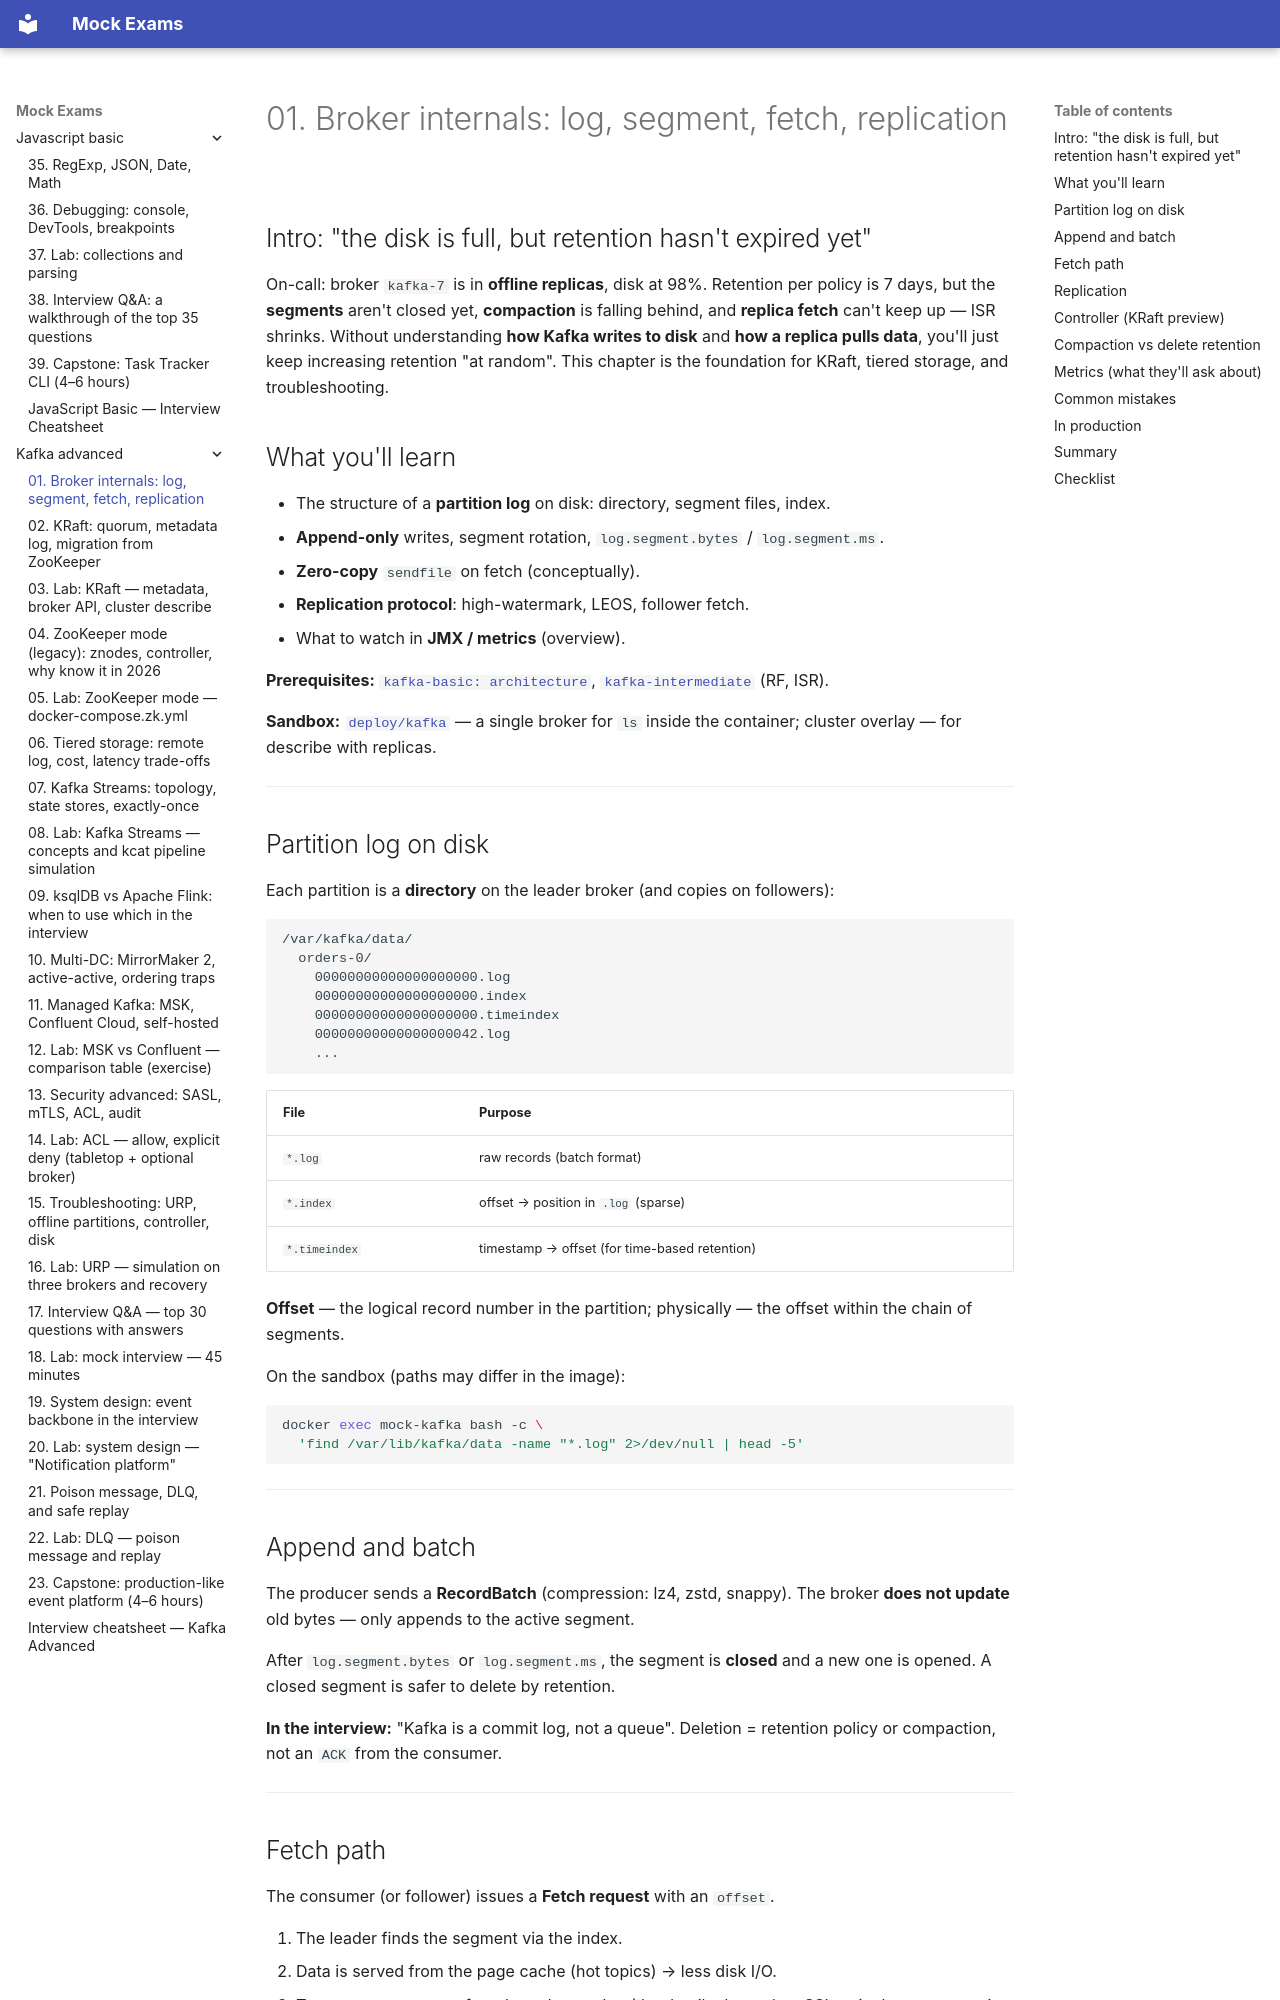

repository: FedorArbuzov/mock-exams · page: kafka-advanced/01-internals/index.html · generator: mkdocs

# 01. Broker internals: log, segment, fetch, replication

## Intro: "the disk is full, but retention hasn't expired yet"

On-call: broker `kafka-7` is in **offline replicas**, disk at 98%. Retention per policy is 7 days, but the **segments** aren't closed yet, **compaction** is falling behind, and **replica fetch** can't keep up — ISR shrinks. Without understanding **how Kafka writes to disk** and **how a replica pulls data**, you'll just keep increasing retention "at random". This chapter is the foundation for KRaft, tiered storage, and troubleshooting.

## What you'll learn

- The structure of a **partition log** on disk: directory, segment files, index.
- **Append-only** writes, segment rotation, `log.segment.bytes` / `log.segment.ms`.
- **Zero-copy** `sendfile` on fetch (conceptually).
- **Replication protocol**: high-watermark, LEOS, follower fetch.
- What to watch in **JMX / metrics** (overview).

**Prerequisites:** [`kafka-basic: architecture`](../kafka-basic/02-architecture.md), [`kafka-intermediate`](../kafka-intermediate/README.md) (RF, ISR).

**Sandbox:** [`deploy/kafka`](../../deploy/kafka/README.md) — a single broker for `ls` inside the container; cluster overlay — for describe with replicas.

---

## Partition log on disk

Each partition is a **directory** on the leader broker (and copies on followers):

```text
/var/kafka/data/
  orders-0/
    00000000000000000000.log
    00000000000000000000.index
    00000000000000000000.timeindex
    00000000000000000042.log
    ...
```

| File | Purpose |
|------|------------|
| `*.log` | raw records (batch format) |
| `*.index` | offset → position in `.log` (sparse) |
| `*.timeindex` | timestamp → offset (for time-based retention) |

**Offset** — the logical record number in the partition; physically — the offset within the chain of segments.

On the sandbox (paths may differ in the image):

```bash
docker exec mock-kafka bash -c \
  'find /var/lib/kafka/data -name "*.log" 2>/dev/null | head -5'
```

---

## Append and batch

The producer sends a **RecordBatch** (compression: lz4, zstd, snappy). The broker **does not update** old bytes — only appends to the active segment.

After `log.segment.bytes` or `log.segment.ms`, the segment is **closed** and a new one is opened. A closed segment is safer to delete by retention.

**In the interview:** "Kafka is a commit log, not a queue". Deletion = retention policy or compaction, not an `ACK` from the consumer.

---
